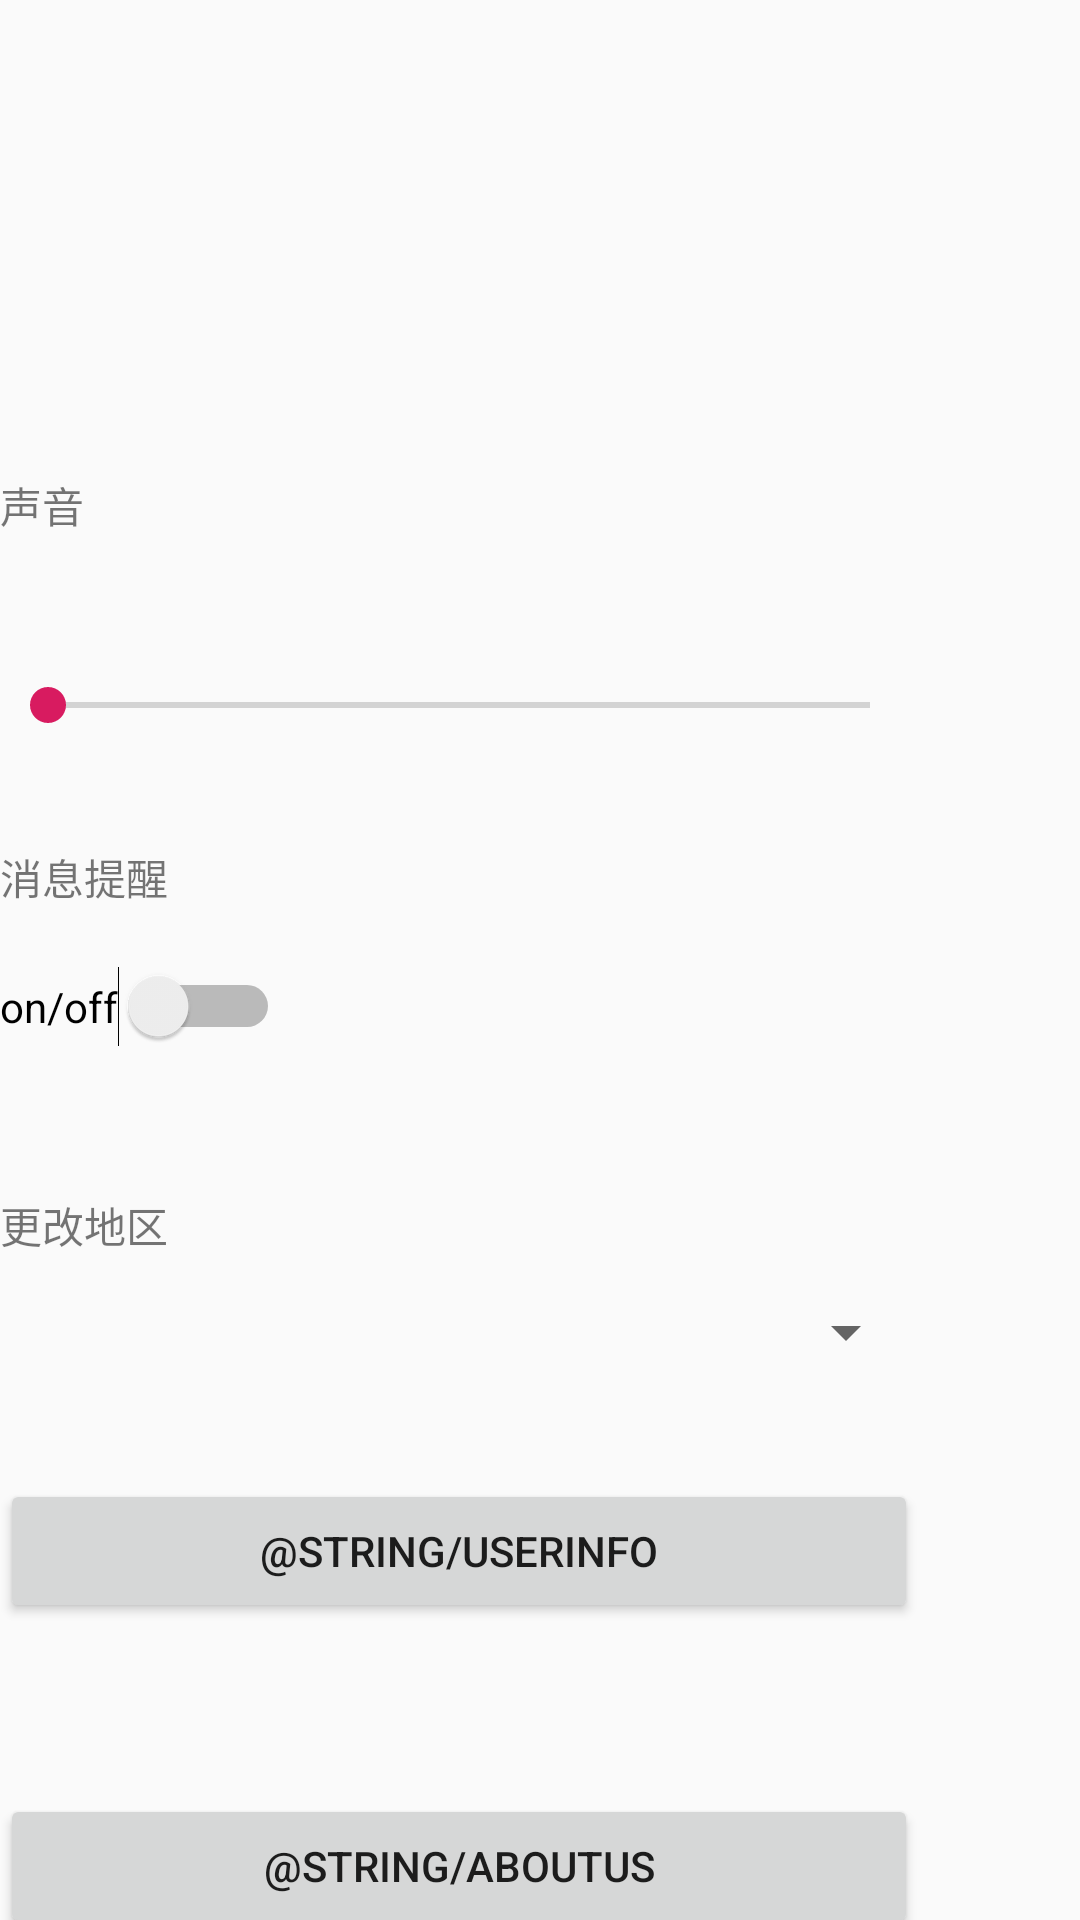

This screen was rendered from an Android layout file. Write that file and the resources it references.
<!-- AndroidManifest.xml: application theme AppThemeDay -->
<!-- res/layout/activity_setting.xml -->
<?xml version="1.0" encoding="utf-8"?>
<LinearLayout xmlns:android="http://schemas.android.com/apk/res/android"
    android:layout_width="match_parent"
    android:layout_height="match_parent">

    <LinearLayout
        android:layout_width="306dp"
        android:layout_height="match_parent"
        android:orientation="vertical">

        <LinearLayout
            android:layout_width="match_parent"
            android:layout_height="158dp"
            android:orientation="vertical"></LinearLayout>

        <LinearLayout
            android:layout_width="match_parent"
            android:layout_height="124dp"
            android:orientation="vertical">

            <TextView
                android:id="@+id/textView6"
                android:layout_width="match_parent"
                android:layout_height="45dp"
                android:text="声音" />

            <SeekBar
                android:id="@+id/seekBar"
                android:layout_width="match_parent"
                android:layout_height="64dp" />

        </LinearLayout>

        <LinearLayout
            android:layout_width="match_parent"
            android:layout_height="88dp"
            android:orientation="vertical">

            <LinearLayout
                android:layout_width="160dp"
                android:layout_height="25dp"
                android:layout_weight="1"
                android:orientation="horizontal"/>

            <LinearLayout
                android:layout_width="211dp"
                android:layout_height="match_parent"
                android:orientation="horizontal">

                <LinearLayout
                    android:layout_width="match_parent"
                    android:layout_height="80dp"
                    android:orientation="vertical">

                    <TextView
                        android:id="@+id/textView7"
                        android:layout_width="match_parent"
                        android:layout_height="match_parent"
                        android:layout_weight="1"
                        android:text="消息提醒" />

                    <TableLayout
                        android:layout_width="138dp"
                        android:layout_height="match_parent"
                        android:layout_weight="1">

                        <TableRow
                            android:layout_width="match_parent"
                            android:layout_height="match_parent" >

                            <Switch
                                android:id="@+id/switch2"
                                android:layout_width="wrap_content"
                                android:layout_height="wrap_content"
                                android:text="on/off" />
                        </TableRow>

                    </TableLayout>

                </LinearLayout>

            </LinearLayout>

        </LinearLayout>

        <LinearLayout
            android:layout_width="match_parent"
            android:layout_height="123dp"
            android:orientation="vertical">

            <LinearLayout
                android:layout_width="match_parent"
                android:layout_height="28dp"
                android:orientation="vertical"></LinearLayout>

            <TextView
                android:id="@+id/textView8"
                android:layout_width="match_parent"
                android:layout_height="34dp"
                android:text="更改地区" />

            <Spinner
                android:id="@+id/spinner"
                android:layout_width="match_parent"
                android:layout_height="wrap_content" />

        </LinearLayout>

        <LinearLayout
            android:layout_width="match_parent"
            android:layout_height="156dp"
            android:orientation="vertical">

            <Button
                android:id="@+id/btnSettingsuserInfo"
                android:layout_width="match_parent"
                android:layout_height="wrap_content"
                android:text="@string/userInfo" />

            <LinearLayout
                android:layout_width="match_parent"
                android:layout_height="57dp"
                android:orientation="vertical"></LinearLayout>

            <Button
                android:id="@+id/button2"
                android:layout_width="match_parent"
                android:layout_height="wrap_content"
                android:text="@string/aboutUs" />

        </LinearLayout>
    </LinearLayout>

</LinearLayout>
<!-- resources referenced by this layout -->
<resources>
  <style name="AppThemeDay" parent="Theme.AppCompat.Light.DarkActionBar">
          <item name="colorPrimary">@color/color_primary_day</item>
          <item name="colorPrimaryDark">@color/color_primary_dark_day</item>
          <item name="colorAccent">@color/color_accent_day</item>
      </style>
  <color name="color_primary_day">#008577</color>
  <color name="color_primary_dark_day">#00574B</color>
  <color name="color_accent_day">#D81B60</color>
</resources>
